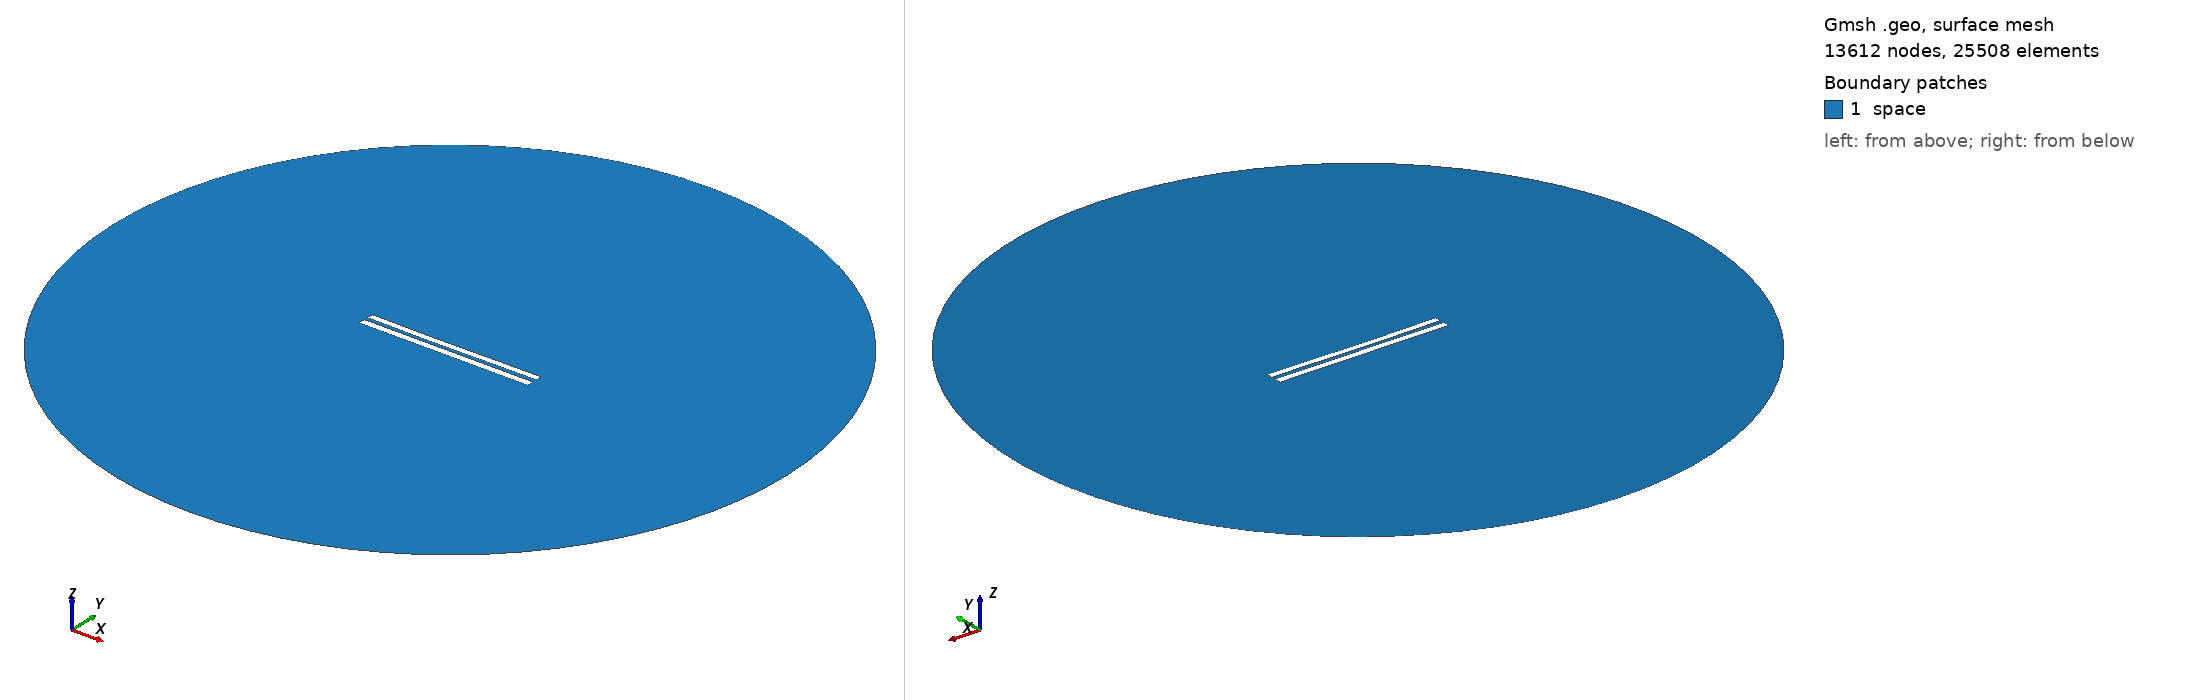

Gmsh geometry script, surface-meshed: 13612 nodes, 25508 surface elements. Boundary patches (legend numbers): 1 space. Left view from above one corner, right view from below the opposite corner. Legend entries are the model's physical surfaces. The drawing asked Gmsh for element sizes between 1% and 20% of the model's largest extent; the script's own settings can give other sizes.

=== 5883.geo (drawn) ===
//---------------------------------------
// Geometry kernel
//---------------------------------------

SetFactory("OpenCASCADE");



//---------------------------------------
// Parameters of the geometry
//---------------------------------------

// Overetch of the upper plate
overetch = 0.125;

// Distance between the plates
distance = 2.5;

// Discretization over the x axis (for the deformation)
nx = 50; 

// Length of the plate
L = 100 - overetch; 

// Number of modes
n = 4; 

// 1st mode coefficient
coeff(1) = 0.0;
beta(1) = 0.596864 * 3.1415926535 / L;

// 2nd mode coefficient
coeff(2) = -0.15;
beta(2) = 1.49418 * 3.1415926535 / L;

// 3rd mode coefficient
coeff(3) = -0.075;
beta(3) = 2.50025 * 3.1415926535 / L;

// 4th mode coefficient
coeff(4) = 0.0;
beta(4) = 3.49999 * 3.1415926535 / L;



//---------------------------------------
// Upper plate (deformed rectangle)
//---------------------------------------

// Coordiantes of the upper plate
xmin = -50;
xmax = 50 - overetch;

// Height of the upper plate
yheight = 4 - 2 * overetch;

// Indexes of the points
UpperID[] = {};
LowerID[] = {};
LeftID[] = {};
RightID[] = {};

// Point index
p = 1;

// Horizontal edges
For i In {1:nx}
    x = xmin + (i-1)*(xmax - xmin)/(nx-1);

    y_bottom = distance / 2 + overetch;
    For j In {1:n}
        C = (Cosh(beta(j)*L) + Cos(beta(j)*L)) / (Sinh(beta(j)*L) + Sin(beta(j)*L));
        y_bottom  = y_bottom + coeff(j) * (Cosh(beta(j)*(x+50)) - Cos(beta(j)*(x+50)) - C * (Sinh(beta(j)*(x+50)) - Sin(beta(j)*(x+50))));
    EndFor

    y_top = y_bottom + yheight;

    Point(p) = {x, y_top, 0, 1.0};
    UpperID[i] = p;
    p = p + 1;

    Point(p) = {x, y_bottom, 0, 1.0};
    LowerID[i] = p;
    p = p + 1;
EndFor

// Create point lists
UpperPts[] = {}; LowerPts[] = {};
For i In {1:nx}
  UpperPts[] += {UpperID[i]};
  LowerPts[] += {LowerID[i]};
EndFor

// Build splines
Spline(1) = {UpperPts[]};
Spline(2) = {LowerPts[]};
Line(3) = {LowerPts[nx-1], UpperPts[nx-1]};
Line(4) = {LowerPts[0], UpperPts[0]};

// Build the plane surface
Curve Loop(1) = {2, 3, -1, -4};
Plane Surface(1) = {1};



//---------------------------------------
// Lower plate (rectangle)
//---------------------------------------

// Vertices
Point(1001) = {-50, -1, 0, 1.0};
Point(1002) = { 50, -1, 0, 1.0};
Point(1003) = { 50,  -5, 0, 1.0};
Point(1004) = {-50,  -5, 0, 1.0};

// Edges
Line(5) = {1001, 1002};
Line(6) = {1002, 1003};
Line(7) = {1003, 1004};
Line(8) = {1004, 1001};

// Plane surface
Line Loop(2) = {5, 6, 7, 8};
Plane Surface(2) = {2}; 



//---------------------------------------
// Outer (fictious) boundary
//---------------------------------------

// Points
Point(1005) = {0, 0, 0};       // Center
Point(1006) = {200, 0, 0};     // Start point
Point(1007) = {0, 200, 0};     // 90 degrees
Point(1008) = {-200, 0, 0};    // 180 degrees
Point(1009) = {0, -200, 0};    // 270 degrees

// Circle arcs (each needs start, center, end)
Circle(9) = {1006, 1005, 1007};
Circle(10) = {1007, 1005, 1008};
Circle(11) = {1008, 1005, 1009};
Circle(12) = {1009, 1005, 1006};

// Plane surface for the entire domain
Curve Loop(3) = {9, 10, 11, 12};
Surface(3) = {3};

// Subtract the plates from the whole domain to obtain the actual domain where we want to solve the equations
BooleanDifference{ Surface{3}; Delete; }{ Surface{1}; Surface{2}; Delete; }




//---------------------------------------
// Transfinite Lines/Curves
//---------------------------------------

// Set the number of points on the boundaries
r = 7;

// Plates
Transfinite Curve {1, 2} = 50*r Using Progression 1;
Transfinite Curve {3, 4} = 2*r Using Progression 1;
Transfinite Line {5, 7} = 50*r Using Progression 1;
Transfinite Line {6, 8} = 2*r Using Progression 1;

// Outer boundary
Transfinite Line {9, 10, 11, 12} = 20 Using Progression 1;



//---------------------------------------
// Physical groups
//---------------------------------------                

// Physical curves (boundaries)
Physical Line("force_segment", 10) = {2};
Physical Line("upper_plate", 11) = {1, 3, 4};
Physical Line("lower_plate", 12) = {5, 6, 7, 8};
Physical Line("boundary", 20) = {9, 10, 11, 12};

// Physical Surfaces
Physical Surface("space", 30) = {3};



//---------------------------------------
// 6. Generate the Mesh
//---------------------------------------

// 2D mesh generation
Mesh 2;
